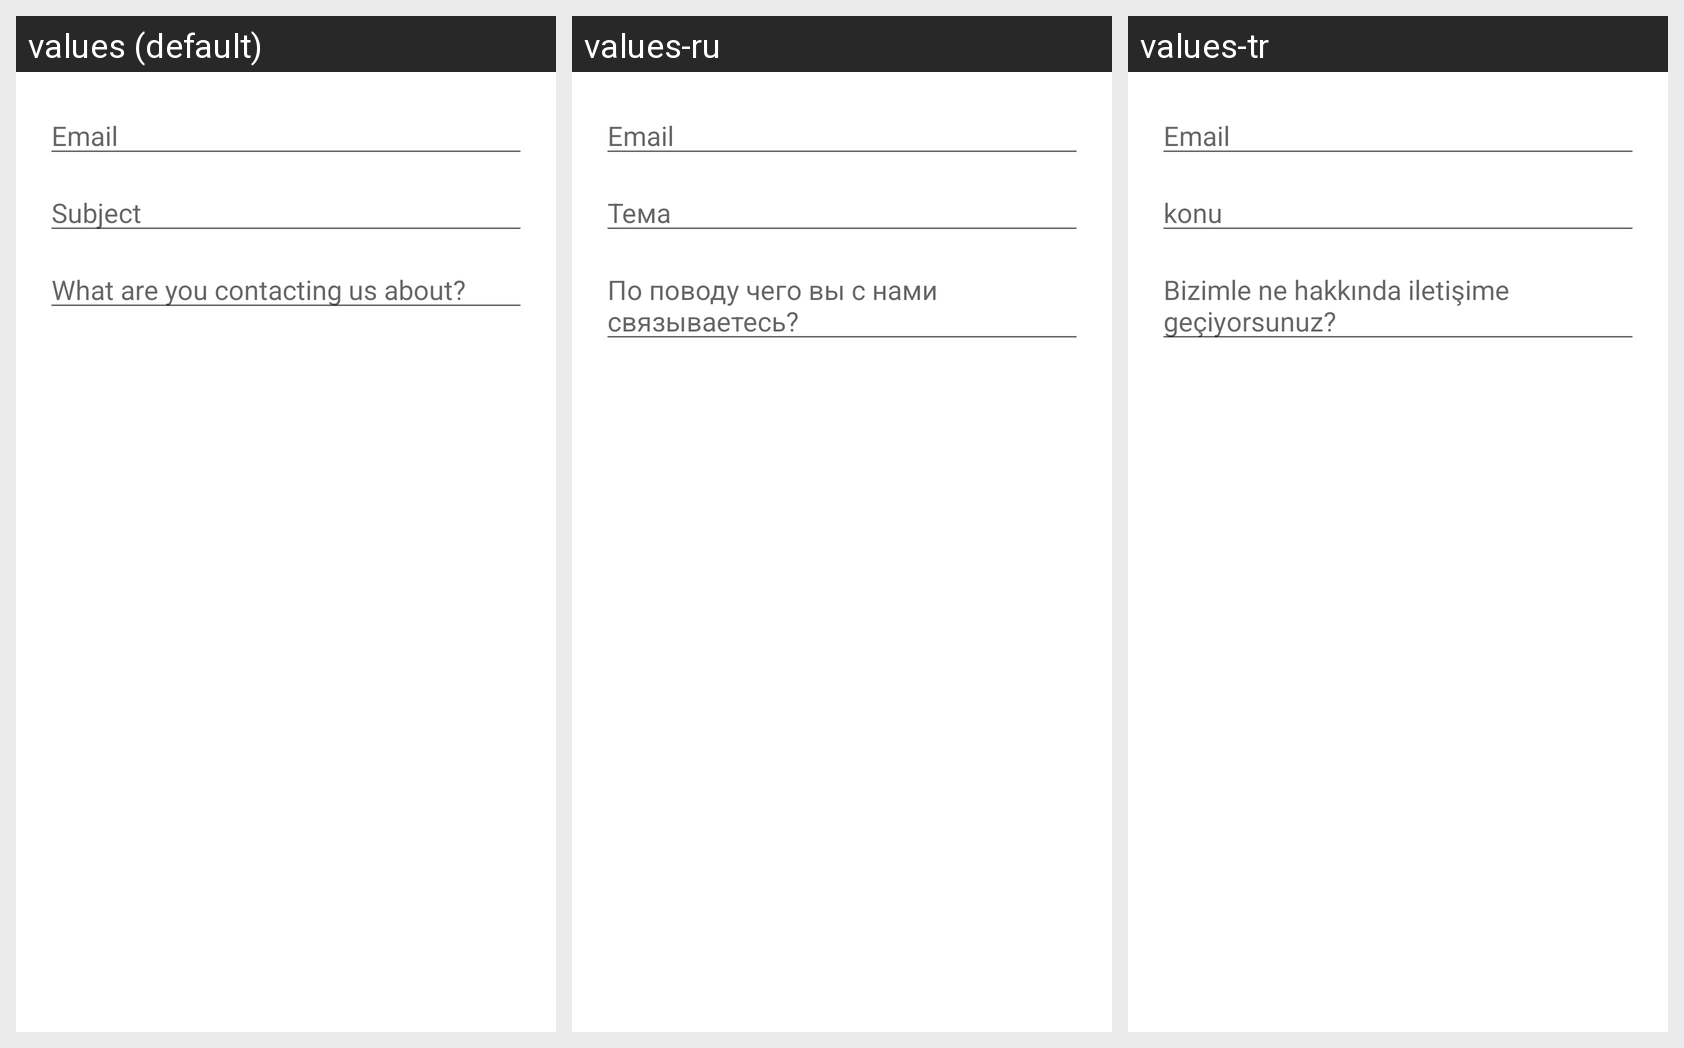

Strings drawn on this Android screen and how each of the app's shown locales translates them:
Android screen res/layout/fragment_support.xml rendered under 3 locales, left to right: values (default), values-ru, values-tr. Device: Nexus 5 (rendered at 1080×1920; each locale shown at half size, 540×960, under a caption strip naming it); theme MyMaterialTheme.
Strings drawn on this screen, with the default value and each locale's value (text and hints the layout hard-codes, and strings that could not be matched under every locale, appear in the picture but are not listed):

placeholder_email
  values: Email
  values-ru: Email
  values-tr: Email

placeholder_subject
  values: Subject
  values-ru: Тема
  values-tr: konu

placeholder_support_detail
  values: What are you contacting us about?
  values-ru: По поводу чего вы с нами связываетесь?
  values-tr: Bizimle ne hakkında iletişime geçiyorsunuz?
